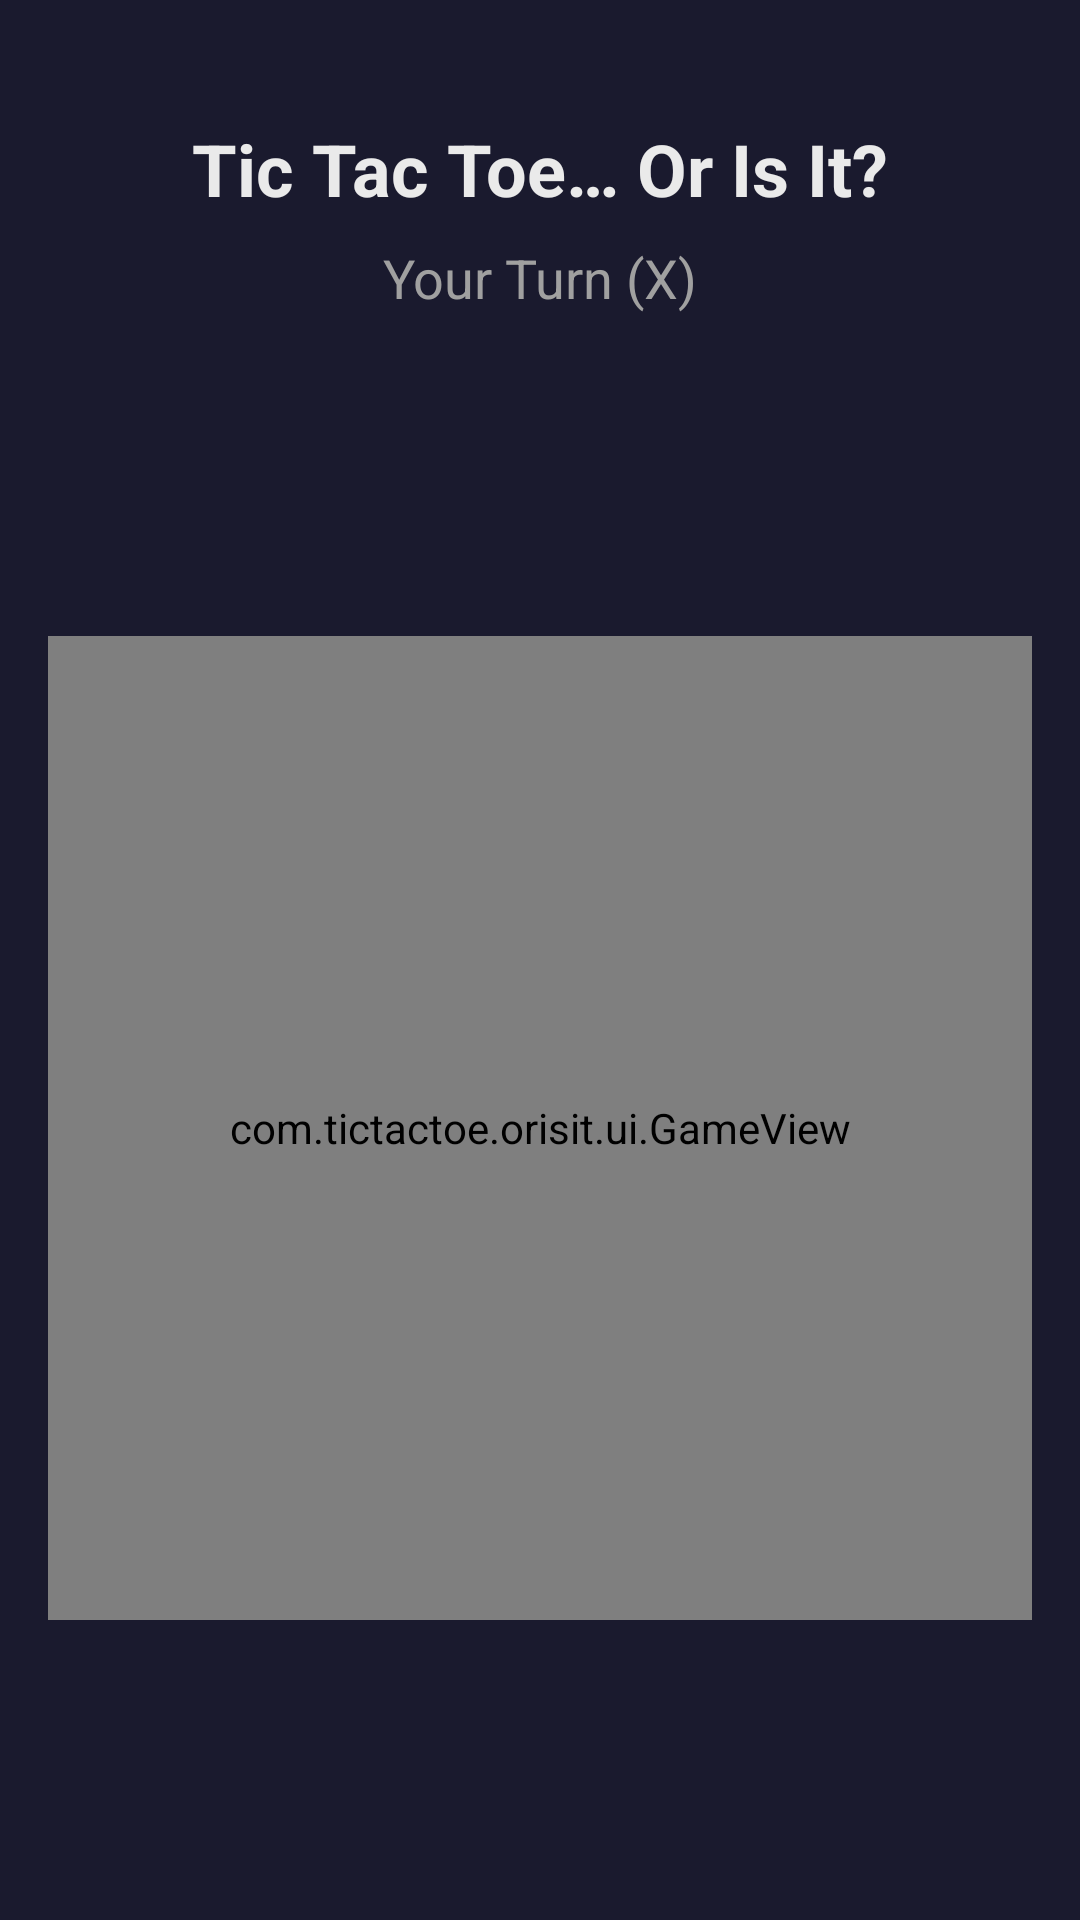

Here is an Android app screen rendered from its layout file. Give the layout XML and the strings, colors and styles it references.
<!-- AndroidManifest.xml: application theme Theme.TicTacToeOrIsIt -->
<!-- res/layout/activity_main.xml -->
<?xml version="1.0" encoding="utf-8"?>
<androidx.constraintlayout.widget.ConstraintLayout
    xmlns:android="http://schemas.android.com/apk/res/android"
    xmlns:app="http://schemas.android.com/apk/res-auto"
    xmlns:tools="http://schemas.android.com/tools"
    android:layout_width="match_parent"
    android:layout_height="match_parent"
    android:background="@color/background_dark"
    android:padding="16dp">

    
    <TextView
        android:id="@+id/titleText"
        android:layout_width="wrap_content"
        android:layout_height="wrap_content"
        android:text="@string/app_name"
        android:textColor="@color/text_primary"
        android:textSize="24sp"
        android:textStyle="bold"
        android:layout_marginTop="24dp"
        app:layout_constraintTop_toTopOf="parent"
        app:layout_constraintStart_toStartOf="parent"
        app:layout_constraintEnd_toEndOf="parent" />

    
    <TextView
        android:id="@+id/turnIndicator"
        android:layout_width="wrap_content"
        android:layout_height="wrap_content"
        android:text="@string/your_turn"
        android:textColor="@color/text_secondary"
        android:textSize="18sp"
        android:layout_marginTop="8dp"
        app:layout_constraintTop_toBottomOf="@id/titleText"
        app:layout_constraintStart_toStartOf="parent"
        app:layout_constraintEnd_toEndOf="parent" />

    
    <TextView
        android:id="@+id/turnCounter"
        android:layout_width="wrap_content"
        android:layout_height="wrap_content"
        android:textColor="@color/text_secondary"
        android:textSize="14sp"
        android:layout_marginTop="4dp"
        tools:text="Turn 3"
        app:layout_constraintTop_toBottomOf="@id/turnIndicator"
        app:layout_constraintStart_toStartOf="parent"
        app:layout_constraintEnd_toEndOf="parent" />

    
    <androidx.cardview.widget.CardView
        android:id="@+id/modCard"
        android:layout_width="0dp"
        android:layout_height="wrap_content"
        android:layout_marginTop="16dp"
        android:layout_marginHorizontal="16dp"
        android:visibility="gone"
        app:cardBackgroundColor="@color/surface_dark"
        app:cardCornerRadius="12dp"
        app:cardElevation="4dp"
        app:layout_constraintTop_toBottomOf="@id/turnCounter"
        app:layout_constraintStart_toStartOf="parent"
        app:layout_constraintEnd_toEndOf="parent"
        tools:visibility="visible">

        <LinearLayout
            android:layout_width="match_parent"
            android:layout_height="wrap_content"
            android:orientation="vertical"
            android:padding="12dp">

            <TextView
                android:id="@+id/modTitle"
                android:layout_width="wrap_content"
                android:layout_height="wrap_content"
                android:textColor="@color/accent"
                android:textSize="16sp"
                android:textStyle="bold"
                tools:text="🔄 Board Rotation Active!" />

            <TextView
                android:id="@+id/modDescription"
                android:layout_width="wrap_content"
                android:layout_height="wrap_content"
                android:textColor="@color/text_secondary"
                android:textSize="14sp"
                android:layout_marginTop="4dp"
                tools:text="Rotates 90° clockwise every 2 turns" />

        </LinearLayout>

    </androidx.cardview.widget.CardView>

    
    <com.tictactoe.orisit.ui.GameView
        android:id="@+id/gameView"
        android:layout_width="0dp"
        android:layout_height="0dp"
        android:layout_marginVertical="24dp"
        app:layout_constraintTop_toBottomOf="@id/modCard"
        app:layout_constraintBottom_toTopOf="@id/resultContainer"
        app:layout_constraintStart_toStartOf="parent"
        app:layout_constraintEnd_toEndOf="parent"
        app:layout_constraintDimensionRatio="1:1" />

    
    <LinearLayout
        android:id="@+id/resultContainer"
        android:layout_width="wrap_content"
        android:layout_height="wrap_content"
        android:orientation="vertical"
        android:gravity="center"
        android:visibility="gone"
        android:layout_marginBottom="32dp"
        app:layout_constraintBottom_toBottomOf="parent"
        app:layout_constraintStart_toStartOf="parent"
        app:layout_constraintEnd_toEndOf="parent"
        tools:visibility="visible">

        <TextView
            android:id="@+id/resultText"
            android:layout_width="wrap_content"
            android:layout_height="wrap_content"
            android:textColor="@color/accent"
            android:textSize="28sp"
            android:textStyle="bold"
            tools:text="You Win!" />

        <com.google.android.material.button.MaterialButton
            android:id="@+id/playAgainButton"
            android:layout_width="wrap_content"
            android:layout_height="wrap_content"
            android:text="@string/play_again"
            android:textSize="16sp"
            android:layout_marginTop="16dp"
            app:backgroundTint="@color/primary"
            app:cornerRadius="24dp" />

    </LinearLayout>

    
    <FrameLayout
        android:id="@+id/modRevealOverlay"
        android:layout_width="match_parent"
        android:layout_height="match_parent"
        android:background="#CC1A1A2E"
        android:visibility="gone"
        android:clickable="true"
        android:focusable="true"
        tools:visibility="gone">

        <LinearLayout
            android:layout_width="wrap_content"
            android:layout_height="wrap_content"
            android:layout_gravity="center"
            android:orientation="vertical"
            android:gravity="center"
            android:padding="32dp">

            <TextView
                android:id="@+id/revealTitle"
                android:layout_width="wrap_content"
                android:layout_height="wrap_content"
                android:text="@string/mod_activating"
                android:textColor="@color/text_primary"
                android:textSize="20sp"
                android:textStyle="italic" />

            <TextView
                android:id="@+id/revealModName"
                android:layout_width="wrap_content"
                android:layout_height="wrap_content"
                android:textColor="@color/accent"
                android:textSize="32sp"
                android:textStyle="bold"
                android:layout_marginTop="16dp"
                tools:text="🔄 Board Rotation" />

            <TextView
                android:id="@+id/revealModDescription"
                android:layout_width="wrap_content"
                android:layout_height="wrap_content"
                android:textColor="@color/text_secondary"
                android:textSize="18sp"
                android:layout_marginTop="8dp"
                android:gravity="center"
                tools:text="Every 2 turns, 90° clockwise" />

        </LinearLayout>

    </FrameLayout>

</androidx.constraintlayout.widget.ConstraintLayout>
<!-- resources referenced by this layout -->
<resources>
  <color name="accent">#FFD460</color>
  <color name="background_dark">#1A1A2E</color>
  <color name="primary">#E94560</color>
  <color name="surface_dark">#16213E</color>
  <color name="text_primary">#EAEAEA</color>
  <color name="text_secondary">#A0A0A0</color>
  <string name="app_name">Tic Tac Toe… Or Is It?</string>
  <string name="mod_activating">Something\'s changing…</string>
  <string name="play_again">Play Again</string>
  <string name="your_turn">Your Turn (X)</string>
  <style name="Theme.TicTacToeOrIsIt" parent="Theme.Material3.Dark.NoActionBar">
          <item name="colorPrimary">@color/primary</item>
          <item name="colorPrimaryVariant">@color/primary_variant</item>
          <item name="colorSecondary">@color/secondary</item>
          <item name="android:colorBackground">@color/background_dark</item>
          <item name="colorSurface">@color/surface_dark</item>
          <item name="android:statusBarColor">@color/background_dark</item>
          <item name="android:navigationBarColor">@color/background_dark</item>
      </style>
  <color name="primary_variant">#C73E54</color>
  <color name="secondary">#0F3460</color>
</resources>
